3-way image classification set "images" from GitHub (SriniMaiya/ECG-Signal-Classification); label vocabulary: ARR, CHF, NSR.

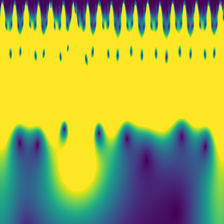
Label: ARR

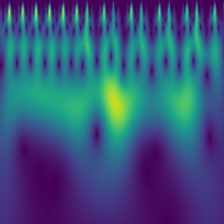
Label: CHF

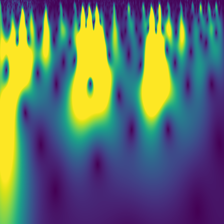
Label: ARR

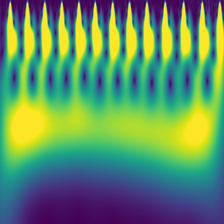
Label: NSR

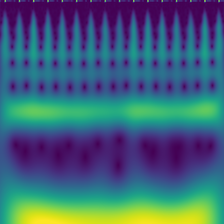
Label: CHF

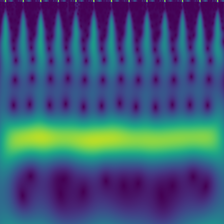
Label: NSR
